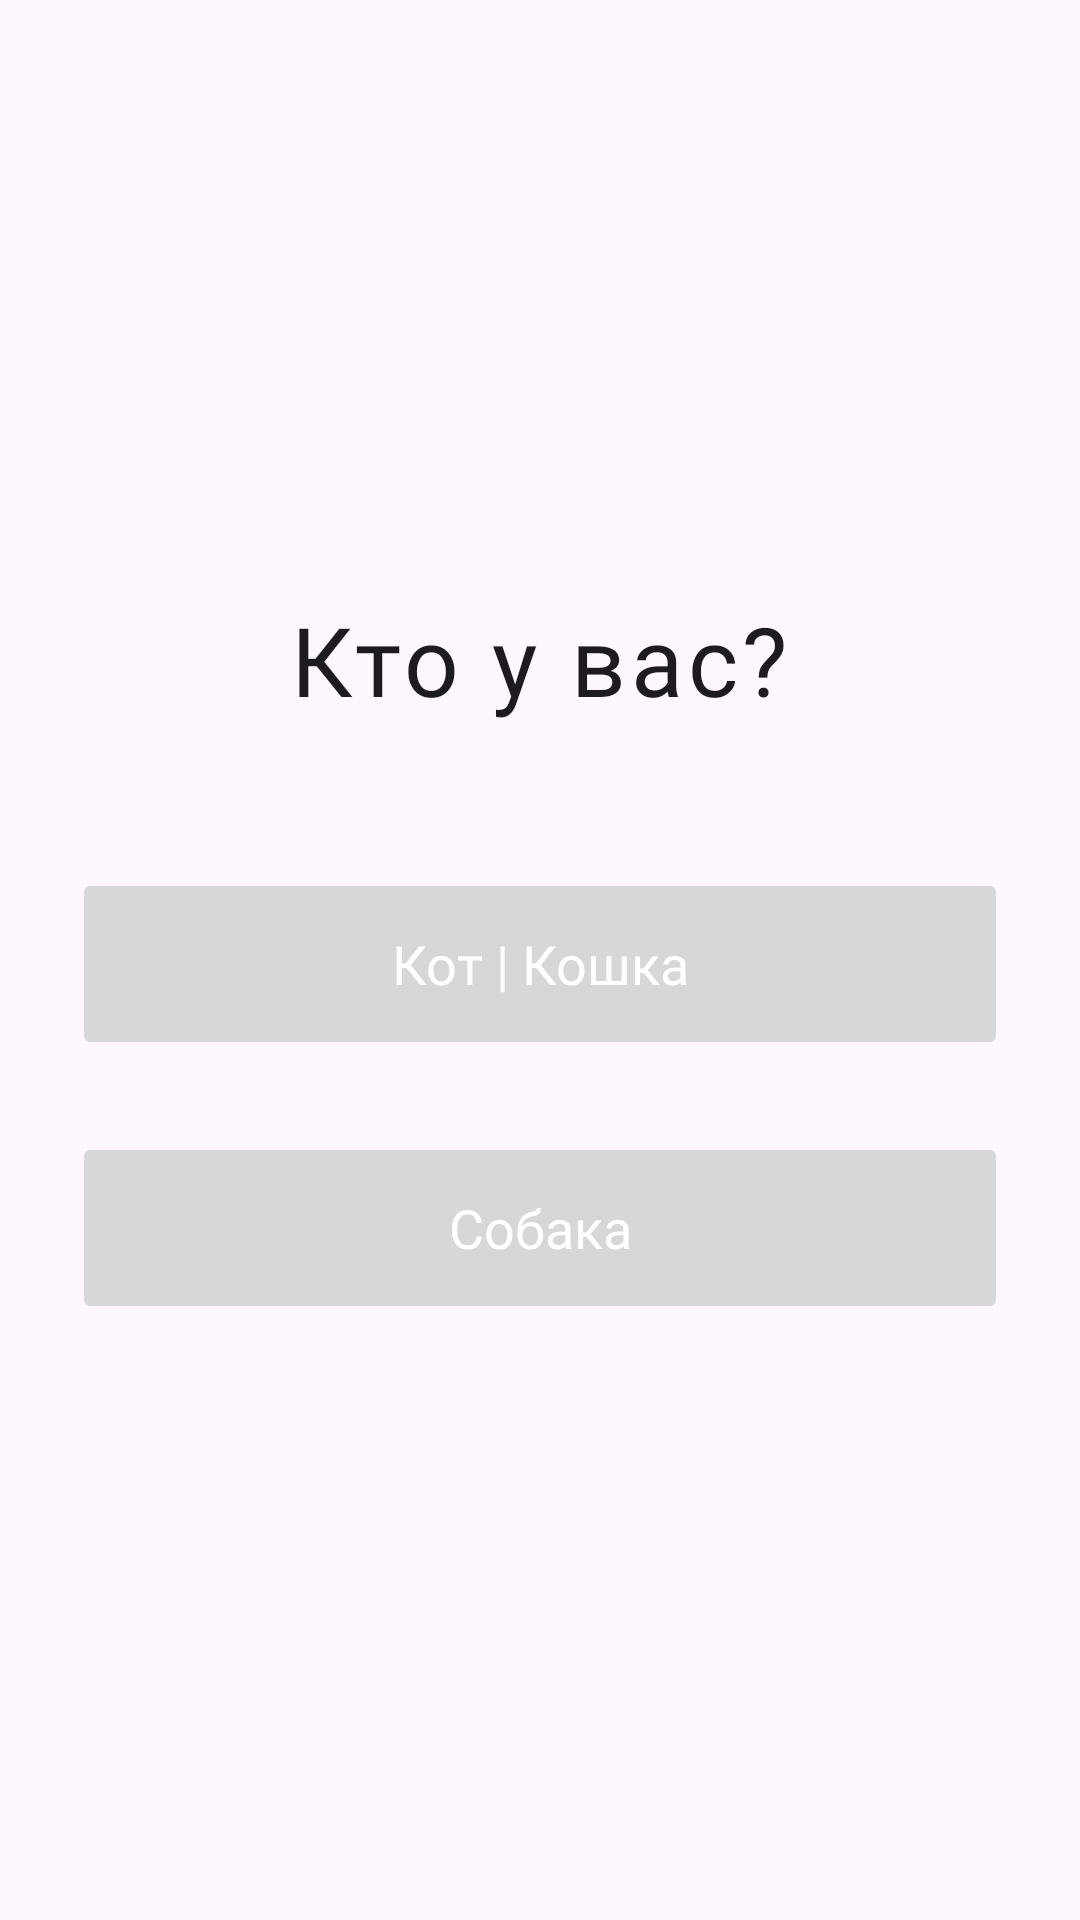

Layout XML and referenced resources for this Android screen:
<!-- AndroidManifest.xml: application theme Theme.Pature -->
<!-- res/layout/step_animal_type.xml -->
<?xml version="1.0" encoding="utf-8"?>
<LinearLayout xmlns:android="http://schemas.android.com/apk/res/android"
    android:layout_width="match_parent"
    android:layout_height="match_parent"
    android:orientation="vertical"
    android:gravity="center"
    android:padding="24dp">

    <TextView
        android:layout_width="wrap_content"
        android:layout_height="wrap_content"
        android:text="Кто у вас?"
        android:textSize="32sp"
        android:textColor="?colorOnBackground"
        android:fontFamily="@font/nunitoblack"
        android:letterSpacing="0.05"
        android:layout_marginBottom="48dp"/>

    <Button
        android:id="@+id/catBtn"
        android:layout_width="match_parent"
        android:layout_height="64dp"
        android:text="Кот | Кошка"
        android:textSize="18sp"
        android:textAllCaps="false"
        android:fontFamily="@font/nunitoblack"
        android:textColor="@android:color/white"
        android:stateListAnimator="@null"
        android:layout_marginBottom="24dp"/>

    <Button
        android:id="@+id/dogBtn"
        android:layout_width="match_parent"
        android:layout_height="64dp"
        android:text="Собака"
        android:textSize="18sp"
        android:textAllCaps="false"
        android:fontFamily="@font/nunitoblack"

        android:textColor="@android:color/white"
        android:stateListAnimator="@null"/>

</LinearLayout>
<!-- resources referenced by this layout -->
<resources>
  <style name="Theme.Pature" parent="Theme.Material3.DayNight.NoActionBar">
  
          
          <item name="colorPrimary">@color/pature_primary</item>
          <item name="colorOnPrimary">@color/pature_on_primary</item>
          <item name="colorPrimaryContainer">@color/pature_primary_container</item>
          <item name="colorOnPrimaryContainer">@color/pature_on_primary_container</item>
  
          
          <item name="colorSecondary">@color/pature_secondary</item>
          <item name="colorOnSecondary">@color/pature_on_secondary</item>
          <item name="colorSecondaryContainer">@color/pature_secondary_container</item>
          <item name="colorOnSecondaryContainer">@color/pature_on_secondary_container</item>
  
          
          <item name="colorTertiary">@color/pature_tertiary</item>
          <item name="colorOnTertiary">@color/pature_on_tertiary</item>
          <item name="colorTertiaryContainer">@color/pature_tertiary_container</item>
          <item name="colorOnTertiaryContainer">@color/pature_on_tertiary_container</item>
  
          
          <item name="colorSurface">@color/pature_surface</item>
          <item name="colorOnSurface">@color/pature_on_surface</item>
          <item name="colorSurfaceVariant">@color/pature_surface_variant</item>
          <item name="colorOnSurfaceVariant">@color/pature_on_surface_variant</item>
  
          
          <item name="colorOutline">@color/pature_outline</item>
          <item name="colorOutlineVariant">@color/pature_outline_variant</item>
  
          
          <item name="colorError">@color/pature_error</item>
          <item name="colorOnError">@color/pature_on_error</item>
          <item name="colorErrorContainer">@color/pature_error_container</item>
          <item name="colorOnErrorContainer">@color/pature_on_error_container</item>
  
      </style>
  <color name="pature_primary">#F5B79F</color>
  <color name="pature_on_primary">#3A2A25</color>
  <color name="pature_primary_container">#FFE4D8</color>
  <color name="pature_on_primary_container">#3E2316</color>
  <color name="pature_secondary">#D5916C</color>
  <color name="pature_on_secondary">#3A261C</color>
  <color name="pature_secondary_container">#F4D7C8</color>
  <color name="pature_on_secondary_container">#402319</color>
  <color name="pature_tertiary">#C9AFA6</color>
  <color name="pature_on_tertiary">#3A2E2A</color>
  <color name="pature_tertiary_container">#F2E7E2</color>
  <color name="pature_on_tertiary_container">#382E2A</color>
  <color name="pature_surface">#FFFFFF</color>
  <color name="pature_on_surface">#1A1A1A</color>
  <color name="pature_surface_variant">#F0E3DD</color>
  <color name="pature_on_surface_variant">#51443E</color>
  <color name="pature_outline">#C7B8B2</color>
  <color name="pature_outline_variant">#E7D8D2</color>
  <color name="pature_error">#BA1A1A</color>
  <color name="pature_on_error">#FFFFFF</color>
  <color name="pature_error_container">#FFDAD4</color>
  <color name="pature_on_error_container">#410002</color>
</resources>
